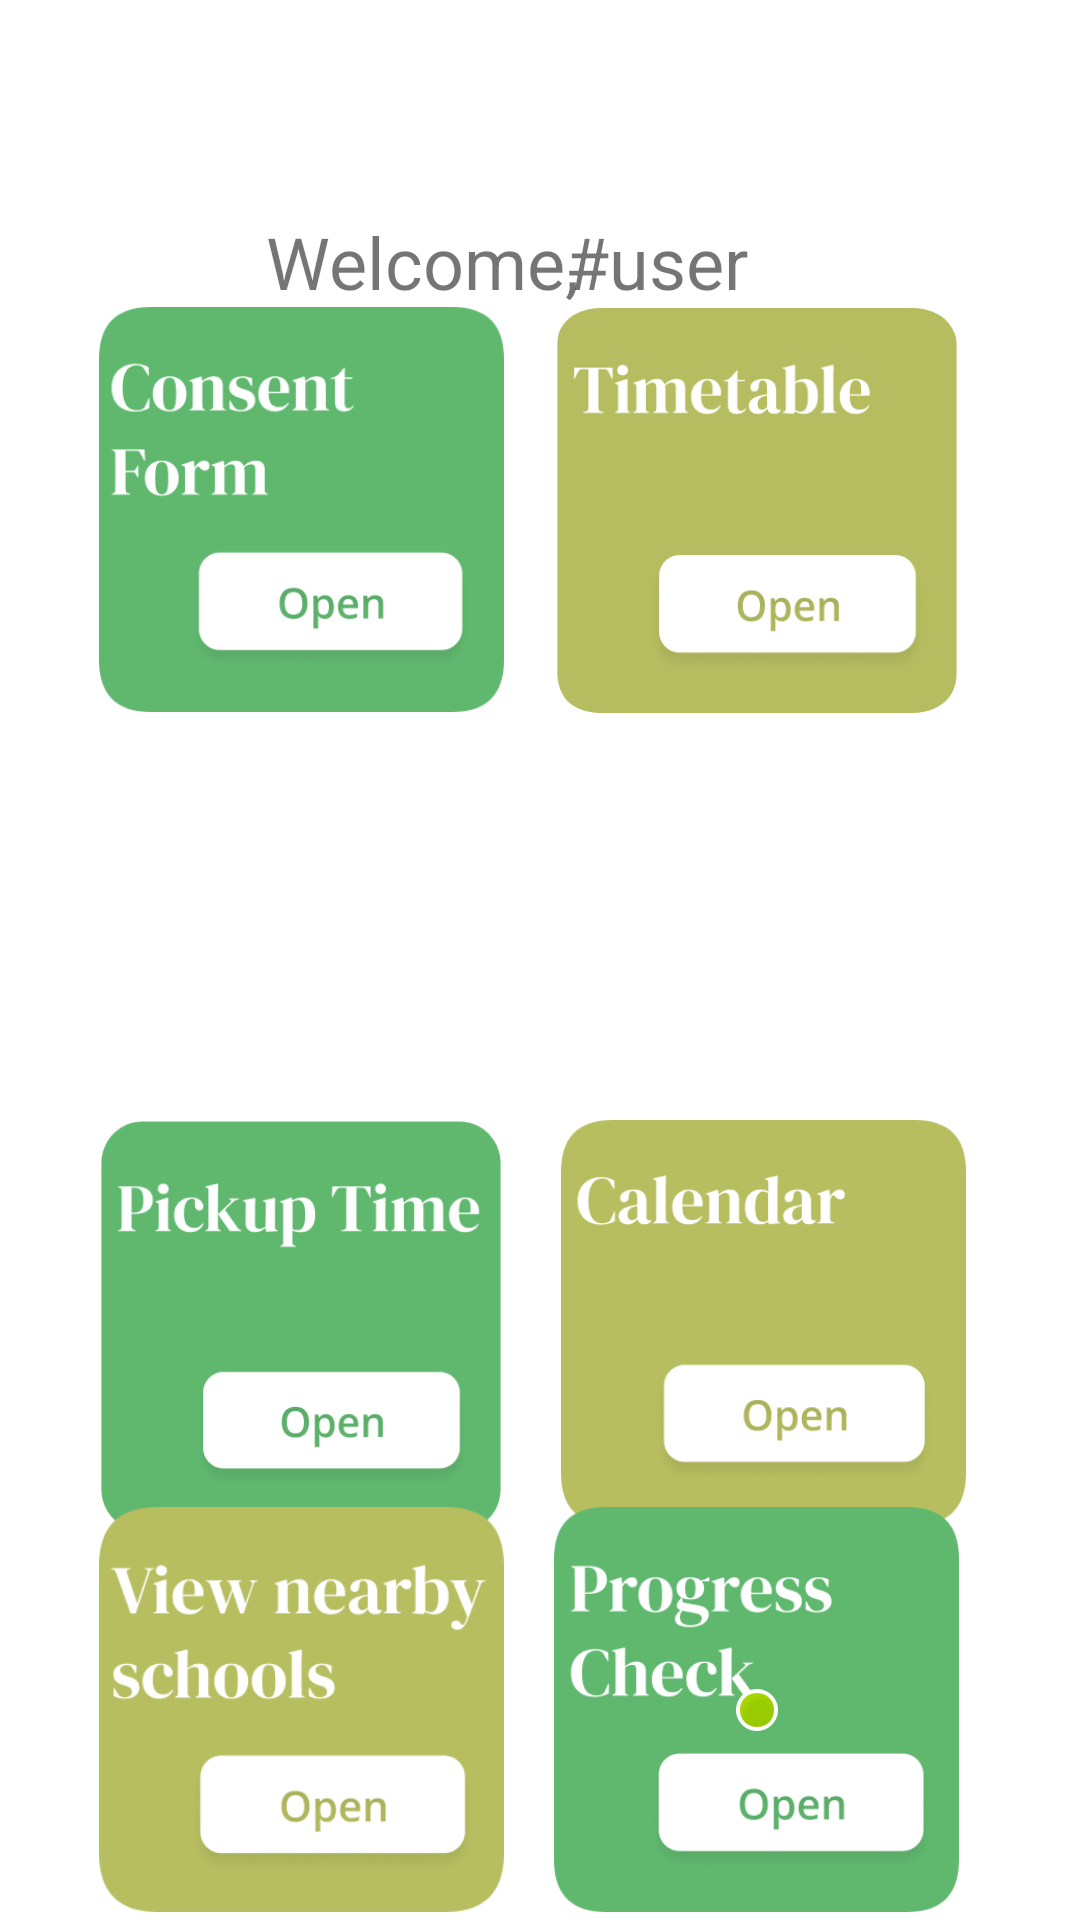

Write the Android layout XML for this screen, with the resource values it uses.
<!-- AndroidManifest.xml: application theme Theme.SchoolConnect -->
<!-- res/layout/mainmenu_screen.xml -->
<?xml version="1.0" encoding="utf-8"?>
 <androidx.constraintlayout.widget.ConstraintLayout xmlns:android="http://schemas.android.com/apk/res/android"
    xmlns:app="http://schemas.android.com/apk/res-auto"
    xmlns:tools="http://schemas.android.com/tools"
    android:id="@+id/relativeLayout"
    android:layout_width="match_parent"
    android:layout_height="match_parent">

    <Button
        android:id="@+id/logout"
        android:layout_width="103dp"
        android:layout_height="wrap_content"
        android:layout_marginStart="6dp"
        android:layout_marginTop="6dp"
        android:layout_marginEnd="302dp"
        android:layout_marginBottom="677dp"
        android:text="Log Out"
        app:layout_constraintBottom_toBottomOf="parent"
        app:layout_constraintEnd_toEndOf="parent"
        app:layout_constraintHorizontal_bias="0.0"
        app:layout_constraintLeft_toLeftOf="parent"
        app:layout_constraintRight_toRightOf="parent"
        app:layout_constraintStart_toStartOf="parent"
        app:layout_constraintTop_toTopOf="parent"
        app:layout_constraintVertical_bias="0.051" />

   <TextView
       android:id="@+id/username"
       android:layout_width="148dp"
       android:layout_height="38dp"
       android:text=" #user"
       android:textSize="24sp"
       app:layout_constraintBottom_toBottomOf="parent"
       app:layout_constraintEnd_toEndOf="parent"
       app:layout_constraintHorizontal_bias="0.86"
       app:layout_constraintRight_toRightOf="parent"
       app:layout_constraintStart_toStartOf="parent"
       app:layout_constraintTop_toTopOf="parent"
       app:layout_constraintVertical_bias="0.118" />

   <TextView
       android:id="@+id/welcometxt"
       android:layout_width="120dp"
       android:layout_height="38dp"
       android:text="Welcome,"
       android:textSize="24sp"
       app:layout_constraintBottom_toBottomOf="parent"
       app:layout_constraintEnd_toEndOf="parent"
       app:layout_constraintHorizontal_bias="0.37"
       app:layout_constraintRight_toRightOf="parent"
       app:layout_constraintStart_toStartOf="parent"
       app:layout_constraintTop_toTopOf="parent"
       app:layout_constraintVertical_bias="0.118" />

   <TextView
        android:id="@+id/schoolName"
        android:layout_width="314dp"
        android:layout_height="3dp"
        android:layout_marginStart="80dp"
        android:layout_marginEnd="64dp"
        android:text="School"
        android:textSize="40sp"
        app:layout_constraintBottom_toBottomOf="parent"
        app:layout_constraintEnd_toEndOf="parent"
        app:layout_constraintHorizontal_bias="0.681"
        app:layout_constraintLeft_toLeftOf="parent"
        app:layout_constraintRight_toRightOf="parent"
        app:layout_constraintStart_toStartOf="parent"
        app:layout_constraintTop_toTopOf="parent"
        app:layout_constraintVertical_bias="0.996" />

   <ImageButton
       android:id="@+id/consentFormBtn"
       android:layout_width="135dp"
       android:layout_height="135dp"
       android:layout_marginTop="100dp"
       android:layout_marginBottom="394dp"
       android:background="@drawable/consentform"
       app:layout_constraintBottom_toBottomOf="parent"
       app:layout_constraintEnd_toEndOf="parent"
       app:layout_constraintHorizontal_bias="0.146"
       app:layout_constraintStart_toStartOf="parent"
       app:layout_constraintTop_toTopOf="parent"
       app:layout_constraintVertical_bias="0.216" />

   <ImageButton
       android:id="@+id/endClass"
       android:layout_width="135dp"
       android:layout_height="135dp"
       android:layout_marginTop="400dp"
       android:layout_marginBottom="194dp"
       android:background="@drawable/pickuptime"
       app:layout_constraintBottom_toBottomOf="parent"
       app:layout_constraintEnd_toEndOf="parent"
       app:layout_constraintHorizontal_bias="0.146"
       app:layout_constraintStart_toStartOf="parent"
       app:layout_constraintTop_toTopOf="parent"
       app:layout_constraintVertical_bias="0.301" />

   <ImageButton
       android:id="@+id/downloadFile"
       android:layout_width="135dp"
       android:layout_height="135dp"
       android:layout_marginTop="100dp"
       android:layout_marginBottom="394dp"
       android:background="@drawable/timetable"
       android:contentDescription="TODO"
       app:layout_constraintBottom_toBottomOf="parent"
       app:layout_constraintEnd_toEndOf="parent"
       app:layout_constraintHorizontal_bias="0.82"
       app:layout_constraintLeft_toLeftOf="parent"
       app:layout_constraintRight_toRightOf="parent"
       app:layout_constraintStart_toStartOf="parent"
       app:layout_constraintTop_toTopOf="parent"
       app:layout_constraintVertical_bias="0.239" />

   <ImageButton
       android:id="@+id/calendarBtn"
       android:layout_width="135dp"
       android:layout_height="135dp"
       android:layout_marginTop="400dp"
       android:layout_marginBottom="194dp"
       android:background="@drawable/calendar"
       app:layout_constraintBottom_toBottomOf="parent"
       app:layout_constraintEnd_toEndOf="parent"
       app:layout_constraintHorizontal_bias="0.831"
       app:layout_constraintStart_toStartOf="parent"
       app:layout_constraintTop_toTopOf="parent"
       app:layout_constraintVertical_bias="0.301" />

   <ImageButton
       android:id="@+id/uploadFile"
       android:layout_width="135dp"
       android:layout_height="135dp"
       android:layout_marginTop="100dp"
       android:layout_marginBottom="394dp"
       android:background="@drawable/timetable"
       app:layout_constraintBottom_toBottomOf="parent"
       app:layout_constraintEnd_toEndOf="parent"
       app:layout_constraintHorizontal_bias="0.82"
       app:layout_constraintLeft_toLeftOf="parent"
       app:layout_constraintRight_toRightOf="parent"
       app:layout_constraintStart_toStartOf="parent"
       app:layout_constraintTop_toTopOf="parent"
       app:layout_constraintVertical_bias="0.239" />

   <TextView
       android:id="@+id/downloadTxt"
       android:layout_width="101dp"
       android:layout_height="10dp"
       android:textSize="24sp"
       app:layout_constraintBottom_toBottomOf="parent"
       app:layout_constraintEnd_toEndOf="parent"
       app:layout_constraintHorizontal_bias="0.201"
       app:layout_constraintLeft_toLeftOf="parent"
       app:layout_constraintRight_toRightOf="parent"
       app:layout_constraintStart_toStartOf="parent"
       app:layout_constraintTop_toTopOf="parent"
       app:layout_constraintVertical_bias="0.342" />

   <ImageButton
       android:id="@+id/gpsBtn"
       android:layout_width="135dp"
       android:layout_height="135dp"
       android:layout_marginTop="500dp"
       android:background="@drawable/viewschools"
       app:layout_constraintBottom_toBottomOf="parent"
       app:layout_constraintEnd_toEndOf="parent"
       app:layout_constraintHorizontal_bias="0.146"
       app:layout_constraintLeft_toLeftOf="parent"
       app:layout_constraintRight_toRightOf="parent"
       app:layout_constraintStart_toStartOf="parent"
       app:layout_constraintTop_toTopOf="parent"
       app:layout_constraintVertical_bias="0.465" />

   <TextView
       android:id="@+id/uploadTxt"
       android:layout_width="101dp"
       android:layout_height="9dp"
       android:layout_marginEnd="222dp"
       android:textSize="24sp"
       app:layout_constraintBottom_toBottomOf="parent"
       app:layout_constraintEnd_toEndOf="parent"
       app:layout_constraintHorizontal_bias="0.692"
       app:layout_constraintLeft_toLeftOf="parent"
       app:layout_constraintRight_toRightOf="parent"
       app:layout_constraintStart_toStartOf="parent"
       app:layout_constraintTop_toTopOf="parent"
       app:layout_constraintVertical_bias="0.343" />

   <TextView
       android:id="@+id/submitfeedbacktxt"
       android:layout_width="68dp"
       android:layout_height="10dp"
       app:layout_constraintBottom_toBottomOf="parent"
       app:layout_constraintEnd_toEndOf="parent"
       app:layout_constraintHorizontal_bias="0.789"
       app:layout_constraintStart_toStartOf="parent"
       app:layout_constraintTop_toTopOf="parent"
       app:layout_constraintVertical_bias="0.51" />

   <ImageButton
       android:id="@+id/progressreport_btn"
       android:layout_width="135dp"
       android:layout_height="135dp"
       android:layout_marginTop="500dp"
       android:background="@drawable/progresscheck"
       app:layout_constraintBottom_toBottomOf="parent"
       app:layout_constraintEnd_toEndOf="parent"
       app:layout_constraintHorizontal_bias="0.82"
       app:layout_constraintStart_toStartOf="parent"
       app:layout_constraintTop_toTopOf="parent"
       app:layout_constraintVertical_bias="0.465"
       app:srcCompat="@android:drawable/presence_online" />

   <ImageButton
       android:id="@+id/viewfeedbackBtn"
       android:layout_width="135dp"
       android:layout_height="135dp"
       android:layout_marginTop="300dp"
       android:layout_marginBottom="394dp"
       android:background="@drawable/viewfeedback"
       app:layout_constraintBottom_toBottomOf="parent"
       app:layout_constraintEnd_toEndOf="parent"
       app:layout_constraintHorizontal_bias="0.146"
       app:layout_constraintLeft_toLeftOf="parent"
       app:layout_constraintRight_toRightOf="parent"
       app:layout_constraintStart_toStartOf="parent"
       app:layout_constraintTop_toTopOf="parent"
       app:layout_constraintVertical_bias="0.568" />

   <TextView
       android:id="@+id/viewfeedbackTxt"
       android:layout_width="64dp"
       android:layout_height="3dp"
       app:layout_constraintBottom_toBottomOf="parent"
       app:layout_constraintEnd_toEndOf="parent"
       app:layout_constraintHorizontal_bias="0.2"
       app:layout_constraintStart_toStartOf="parent"
       app:layout_constraintTop_toTopOf="parent"
       app:layout_constraintVertical_bias="0.517" />

   <ImageButton
       android:id="@+id/submitFeedbackBtn"
       android:layout_width="135dp"
       android:layout_height="135dp"
       android:layout_marginTop="300dp"
       android:layout_marginBottom="394dp"
       android:background="@drawable/submitfeedback"
       app:layout_constraintBottom_toBottomOf="parent"
       app:layout_constraintEnd_toEndOf="parent"
       app:layout_constraintHorizontal_bias="0.831"
       app:layout_constraintStart_toStartOf="parent"
       app:layout_constraintTop_toTopOf="parent"
       app:layout_constraintVertical_bias="0.568" />

   <TextView
       android:id="@+id/consentFormtxt"
       android:layout_width="97dp"
       android:layout_height="7dp"
       app:layout_constraintBottom_toBottomOf="parent"
       app:layout_constraintEnd_toEndOf="parent"
       app:layout_constraintHorizontal_bias="0.842"
       app:layout_constraintStart_toStartOf="parent"
       app:layout_constraintTop_toTopOf="parent"
       app:layout_constraintVertical_bias="0.345" />


</androidx.constraintlayout.widget.ConstraintLayout>
<!-- resources referenced by this layout -->
<resources>
  <!-- drawable calendar: png bitmap (drawable, 20277 bytes) -->
  <!-- drawable consentform: png bitmap (drawable, 21039 bytes) -->
  <!-- drawable pickuptime: png bitmap (drawable, 20162 bytes) -->
  <!-- drawable progresscheck: png bitmap (drawable, 22711 bytes) -->
  <!-- drawable submitfeedback: png bitmap (drawable, 19630 bytes) -->
  <!-- drawable timetable: png bitmap (drawable, 20747 bytes) -->
  <!-- drawable viewfeedback: png bitmap (drawable, 19451 bytes) -->
  <!-- drawable viewschools: png bitmap (drawable, 21122 bytes) -->
  <style name="Theme.SchoolConnect" parent="Theme.MaterialComponents.DayNight.DarkActionBar">
          
          <item name="colorPrimary">@color/purple_500</item>
          <item name="colorPrimaryVariant">@color/purple_700</item>
          <item name="colorOnPrimary">@color/white</item>
          
          <item name="colorSecondary">@color/teal_200</item>
          <item name="colorSecondaryVariant">@color/teal_700</item>
          <item name="colorOnSecondary">@color/black</item>
          
          <item name="android:statusBarColor" tools:targetApi="l">?attr/colorPrimaryVariant</item>
          
      </style>
  <!-- not gathered from this repository: default colours our renderer supplied (Android Studio template values) -->
  <color name="purple_500">#FF6200EE</color>
  <color name="purple_700">#FF3700B3</color>
  <color name="teal_200">#FF03DAC5</color>
  <color name="teal_700">#FF018786</color>
  <color name="black">#FF000000</color>
  <color name="white">#FFFFFFFF</color>
</resources>
